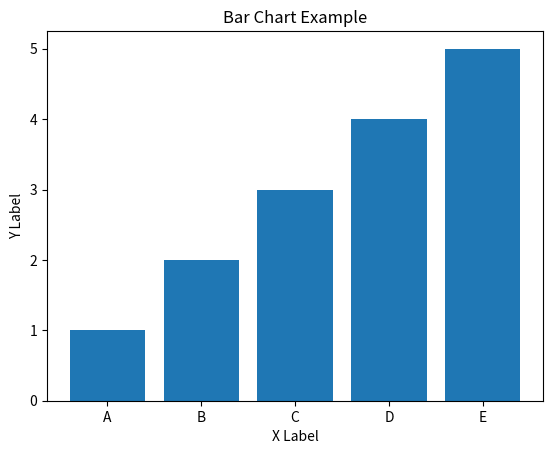

Here is the Python script that generated this plot:
import matplotlib.pyplot as plt

# Create some data
x = ['A','B','C','D','E']
y = [1,2,3,4,5]

# Create the bar chart
plt.bar(x, y)

# Add labels and title
plt.xlabel('X Label')
plt.ylabel('Y Label')
plt.title('Bar Chart Example')

# Show the plot
plt.show()
